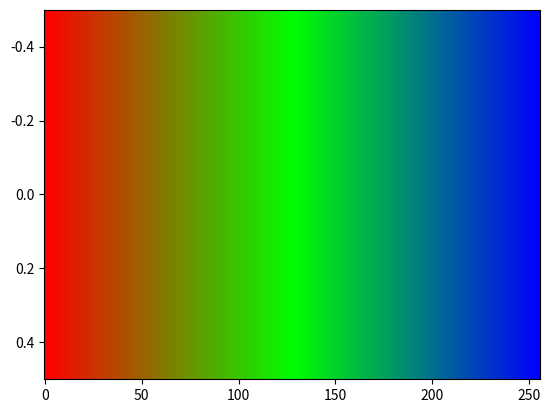

Write the Python code that produced this figure.
import numpy as np
import matplotlib.pyplot as plt

#c1 = (255.0, 255.0, 255.0)
c2 = (255.0, 0.0, 0.0)
c3 = (0.0, 255.0, 0.0)
c4 = (0.0, 0.0, 255.0)

def get_color(col_tup):
    return "#{0:02X}{1:02X}{2:02X}".format(int(col_tup[0]), int(col_tup[1]), int(col_tup[2]))

print()
print("const uint8_t color_lut[256][3] = {")

img = np.zeros((1,256,3))

# for i in range(128):
#     r = i/85 * (c2[0]-c1[0]) + c1[0]
#     g = i/85 * (c2[1]-c1[1]) + c1[1]
#     b = i/85 * (c2[2]-c1[2]) + c1[2]
#     img[0][i][0] = int(r)
#     img[0][i][1] = int(g)
#     img[0][i][2] = int(b)
#     print("\t{"+str(int(r))+","+str(int(g))+","+str(int(b))+"},")

for i in range(128):
    r = i/128 * (c3[0]-c2[0]) + c2[0]
    g = i/128 * (c3[1]-c2[1]) + c2[1]
    b = i/128 * (c3[2]-c2[2]) + c2[2]
    img[0][i][0] = int(r)
    img[0][i][1] = int(g)
    img[0][i][2] = int(b)
    print("\t{"+str(int(r))+","+str(int(g))+","+str(int(b))+"},")

for i in range(128):
    r = i/128 * (c4[0]-c3[0]) + c3[0]
    g = i/128 * (c4[1]-c3[1]) + c3[1]
    b = i/128 * (c4[2]-c3[2]) + c3[2]
    img[0][i+128][0] = int(r)
    img[0][i+128][1] = int(g)
    img[0][i+128][2] = int(b)
    print("\t{"+str(int(r))+","+str(int(g))+","+str(int(b))+"},")

print("}")
print()

img = img.astype(int)
plt.imshow(img, aspect='auto')
plt.show()